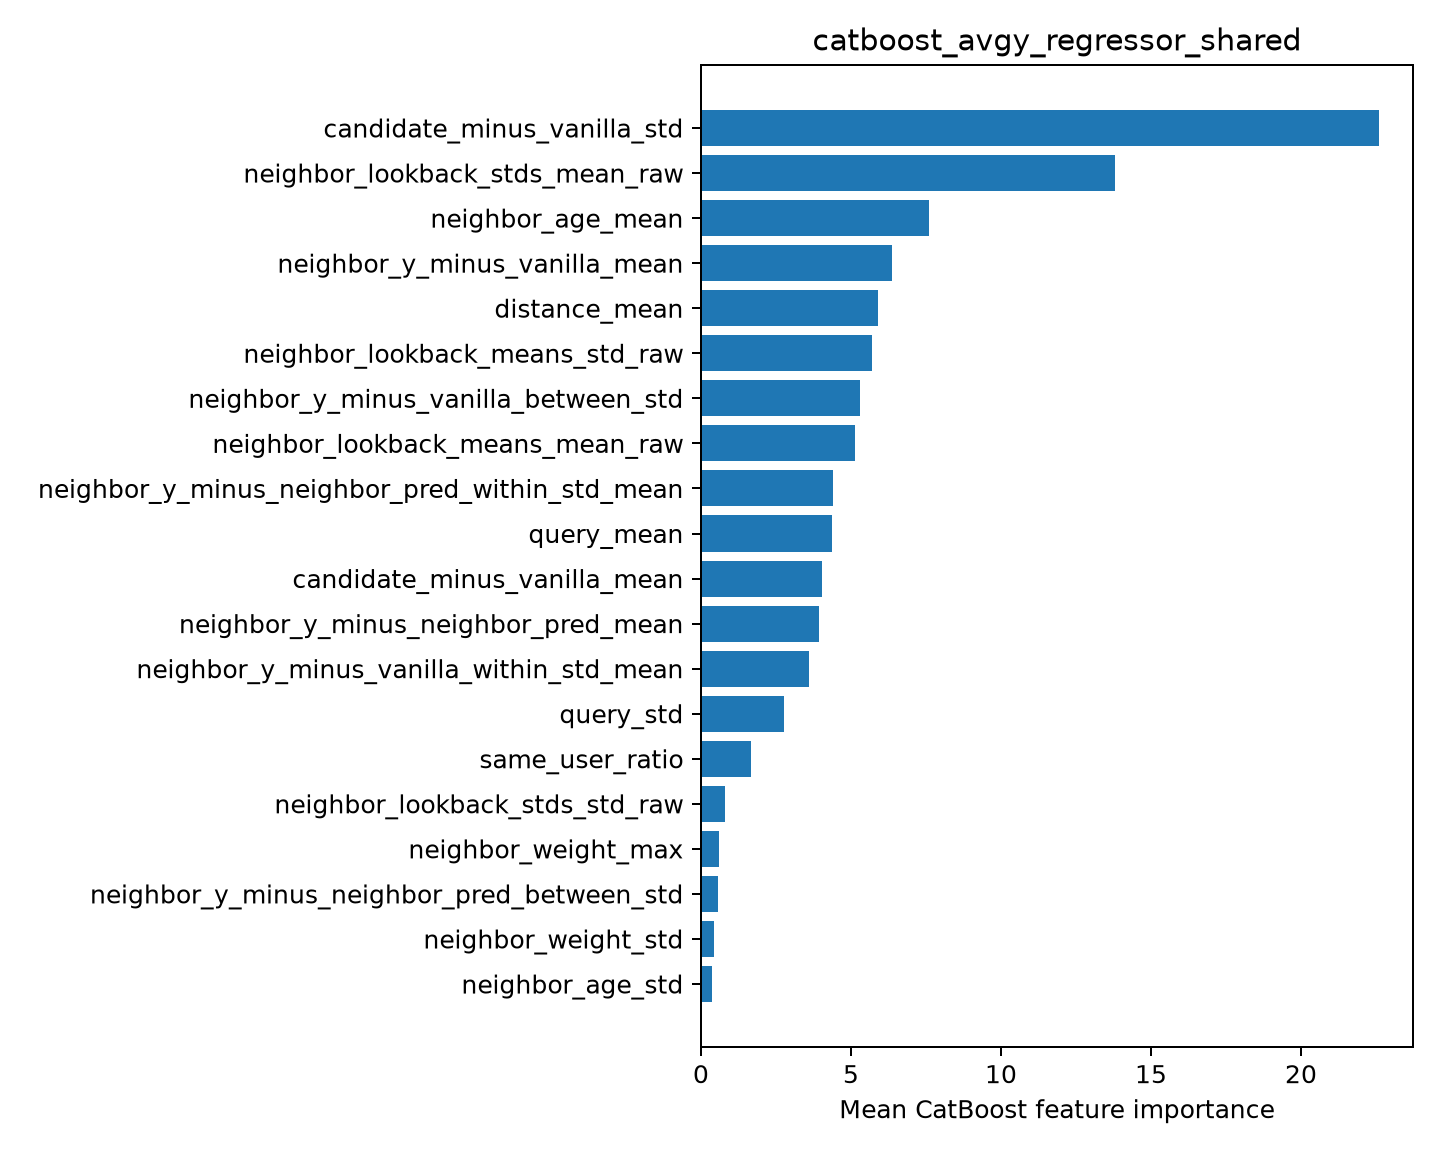

The file beside this chart, header and first rows:
feature, importance
candidate_minus_vanilla_std, 22.6
neighbor_lookback_stds_mean_raw, 13.8
neighbor_age_mean, 7.593
neighbor_y_minus_vanilla_mean, 6.36
distance_mean, 5.898
neighbor_lookback_means_std_raw, 5.703
neighbor_y_minus_vanilla_between_std, 5.314
neighbor_lookback_means_mean_raw, 5.144
neighbor_y_minus_neighbor_pred_within_st…, 4.4
query_mean, 4.383
candidate_minus_vanilla_mean, 4.02
neighbor_y_minus_neighbor_pred_mean, 3.929
neighbor_y_minus_vanilla_within_std_mean, 3.617
query_std, 2.783
same_user_ratio, 1.671
neighbor_lookback_stds_std_raw, 0.8184
neighbor_weight_max, 0.5999
neighbor_y_minus_neighbor_pred_between_s…, 0.5533
neighbor_weight_std, 0.4501
neighbor_age_std, 0.3558
